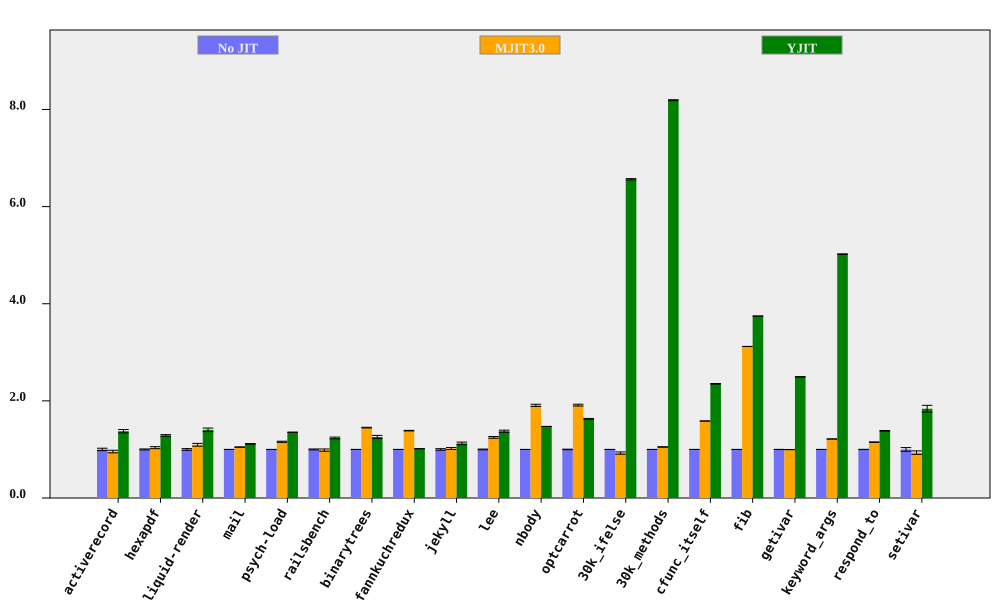

Values plotted in this chart, from the file beside it:
bench, No JIT (ms), No JIT RSD, MJIT3.0 (ms), MJIT3.0 RSD, YJIT (ms), YJIT RSD, MJIT3.0 spd, MJIT3.0 spd RSD, YJIT spd, YJIT spd RSD, % in YJIT
activerecord, 147.5, 2.513, 154.2, 1.165, 107.3, 0.135, 0.9567, 2.77, 1.375, 2.517, 80.96
hexapdf, 2824, 0.9914, 2724, 1.744, 2193, 0.8732, 1.037, 2.007, 1.288, 1.321, 72
liquid-render, 177.6, 1.739, 162.1, 1.968, 126.5, 1.916, 1.096, 2.627, 1.404, 2.587, 71.7
mail, 155.3, 0.1215, 148.2, 0.3708, 139.5, 0.5498, 1.048, 0.3902, 1.114, 0.5631, 98.31
psych-load, 2255, 0.1166, 1948, 1.017, 1665, 0.01506, 1.158, 1.024, 1.354, 0.1175, 82.02
railsbench, 2913, 0.9628, 2954, 2.175, 2357, 1.12, 0.9862, 2.379, 1.236, 1.477, 79.87
binarytrees, 370.6, 0.04181, 255.7, 0.4857, 294.9, 2.619, 1.449, 0.4875, 1.257, 2.62, 84.27
fannkuchredux, 5499, 0.0667, 3965, 0.4237, 5415, 0.03843, 1.387, 0.429, 1.015, 0.07698, 0.02086
jekyll, 8378, 1.569, 8225, 1.197, 7452, 1.846, 1.019, 1.974, 1.124, 2.423, 78.42
lee, 1087, 0.8134, 870.8, 1.126, 791, 1.408, 1.248, 1.389, 1.374, 1.626, 99.92
nbody, 110.4, 0.06513, 57.83, 1.18, 74.9, 0.02844, 1.908, 1.182, 1.474, 0.07107, 100
optcarrot, 5148, 0.5542, 2692, 0.8148, 3159, 0.1366, 1.913, 0.9855, 1.63, 0.5708, 96.4
30k_ifelse, 2174, 0.01348, 2348, 2.515, 331.2, 0.2108, 0.9256, 2.515, 6.563, 0.2112, 99.99
30k_methods, 6252, 0.003608, 5949, 0.4111, 763.3, 0.1281, 1.051, 0.4112, 8.191, 0.1281, 100
cfunc_itself, 91.06, 0.1145, 57.45, 0.147, 38.74, 0.2622, 1.585, 0.1863, 2.351, 0.2861, 100
fib, 194.8, 0.0495, 62.43, 0.01305, 52, 0.02396, 3.12, 0.05119, 3.746, 0.05499, 100
getivar, 90.45, 0.1582, 90.72, 0.1386, 36.25, 0.0232, 0.997, 0.2103, 2.495, 0.1599, 86.63
keyword_args, 233, 0.06695, 191.7, 0.03161, 46.39, 0.07908, 1.215, 0.07403, 5.022, 0.1036, 100
respond_to, 231.8, 0.2362, 201.5, 0.318, 167.6, 0.348, 1.15, 0.3961, 1.383, 0.4206, 100
setivar, 68.62, 3.808, 73.42, 0.1852, 37.33, 0.1985, 0.9346, 3.813, 1.838, 3.814, 88.24
